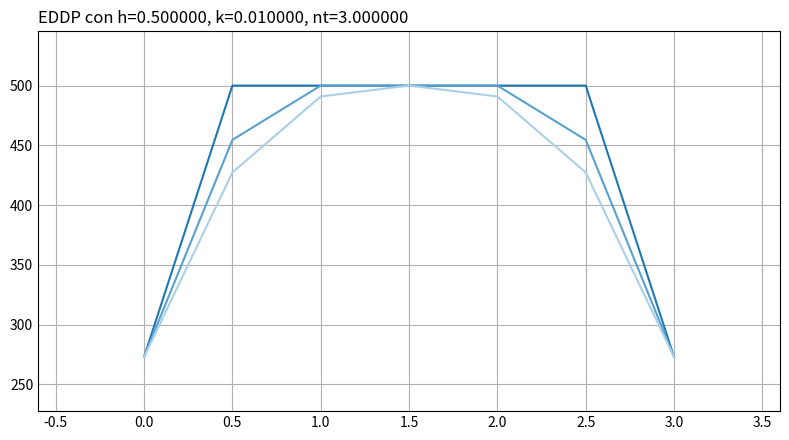

Generate this figure with matplotlib:
# Ejercicio 1:
# Discretizar la siguiente ecuación diferencial espacio-temporal utilizando operadores de derivada:
# T_t = 5T_xx
# T(0, 0) = 273
# T(0, 3) = 273
# T(0, x) = 500, con x perteneciente a (0, 3)
# Estimar los valores de los intervalos dados con un paso espacial de 0.5 y un paso temporal de 0.01

import time
import numpy as np
import matplotlib.pyplot as plt

# =============================================
#             PARÁMETROS INICIALES            
# =============================================

inf = 0
sup = 3
h = 0.5
k = 0.01
u0 = 273
un = 273
nt = 3

# Condición inicial para t = 0
def f0(x):
    return 500

# =============================================
#                 RESOLUCIÓN           
# =============================================
startTime = time.perf_counter_ns()

n = int(np.round((sup - inf) / h))

# Ecuación a resolver en cada paso temporal
def step(y):
    _x = np.array([[inf]], dtype = float)
    _y = np.array([[u0]], dtype = float)
    for i in range(1, n):
        un1 = y[i] + k * ((5/(h**2)) * ((y[i+1]) - 2 * y[i] + y[i-1]))
        _x = np.append(_x, inf + h*i)
        _y = np.append(_y, un1)
    _x = np.append(_x, sup)
    _y = np.append(_y, un)

    return [_x, _y]

# Construcción de las condiciones iniciales para t = 0
x = np.array([[inf]], dtype = float)
y = np.array([[u0]], dtype = float)
for i in range(1, n):
    x = np.append(x, inf + h*i)
    y = np.append(y, f0(inf + h*i))
x = np.append(x, sup)
y = np.append(y, un)
matrix = [x, y]

# Resolución
matrices = []
for i in range(1, nt+1):
    matrices.append(matrix)
    matrix = step(matrices[i-1][1])

endTime = time.perf_counter_ns()
# =============================================
#                 RESULTADOS           
# =============================================

# Prints
print("Tiempo de ejecución:", (endTime - startTime) / 1000000, "ms")
print("Resultados:")

# Plots
margin = 0.2
window_size = 0.5

plt.style.use('_mpl-gallery')
fig, ax = plt.subplots(figsize=(window_size * 16, window_size * 9), tight_layout=True)

width = sup - inf
height = np.amax(y) - np.amin(y)

start = inf - width * margin
end = sup + width * margin
top = np.amax(y) + height * margin
bottom = np.amin(y) - height * margin

ax.set_title('EDDP con h=%f, k=%f, nt=%f' % (h, k, nt), loc='left')
ax.set(xlim=(start, end), ylim=(bottom, top))
for i in range(0, nt):
    print('\nTiempo:', i*k)
    print(np.matrix(matrices[i]).T)
    ax.plot(matrices[i][0], matrices[i][1])

plt.subplots_adjust(left=0.12, bottom=0.12, right=0.94)
plt.show()
